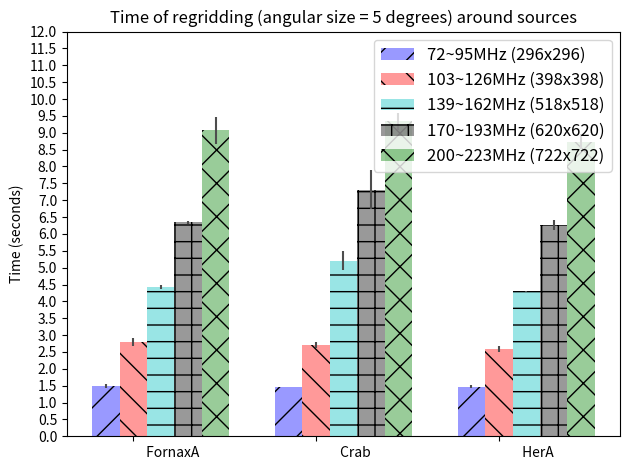

Reproduce this figure in Python.
"""
Fornax:
Regridding (296, 296) 1.45967888832 072
Regridding (296, 296) 1.57747292519 080
Regridding (296, 296) 1.47762489319 088
Regridding (296, 296) 1.46148920059 095
Regridding (398, 398) 2.60201501846 103
Regridding (398, 398) 2.85688090324 111
Regridding (398, 398) 2.81434583664 118
Regridding (398, 398) 2.89099121094 126
Regridding (518, 518) 4.4000518322  139
Regridding (518, 518) 4.5449950695  147
Regridding (518, 518) 4.40605592728 154
Regridding (518, 518) 4.37225198746 162
Regridding (620, 620) 6.32177996635 170
Regridding (620, 620) 6.29985713959 177
Regridding (620, 620) 6.33518099785 185
Regridding (620, 620) 6.39884495735 193
Regridding (722, 722) 9.2360022068  200
Regridding (722, 722) 9.60528898239 208
Regridding (722, 722) 8.90700507164 216
Regridding (722, 722) 8.51990699768 223


Crab:
Regridding (296, 296) 1.45715498924
Regridding (296, 296) 1.45224785805
Regridding (296, 296) 1.45639109612
Regridding (296, 296) 1.45445990562
Regridding (398, 398) 2.60613203049
Regridding (398, 398) 2.61936998367
Regridding (398, 398) 2.81315207481
Regridding (398, 398) 2.80401492119
Regridding (518, 518) 5.41233801842
Regridding (518, 518) 5.27564787865
Regridding (518, 518) 4.73959517479
Regridding (518, 518) 5.42645192146
Regridding (620, 620) 6.91047406197
Regridding (620, 620) 7.47102308273
Regridding (620, 620) 6.7061021328
Regridding (620, 620) 8.17798304558
Regridding (722, 722) 9.1576859951
Regridding (722, 722) 9.77395296097
Regridding (722, 722) 9.15884804726
Regridding (722, 722) 9.28562092781


HerA:
Regridding (296, 296) 1.42909789085
Regridding (296, 296) 1.57087302208
Regridding (296, 296) 1.46897888184
Regridding (296, 296) 1.4295899868
Regridding (398, 398) 2.55361104012
Regridding (398, 398) 2.53458499908
Regridding (398, 398) 2.55500602722
Regridding (398, 398) 2.74981284142
Regridding (518, 518) 4.30398797989
Regridding (518, 518) 4.28300881386
Regridding (518, 518) 4.29034781456
Regridding (518, 518) 4.30084395409
Regridding (620, 620) 6.51850104332
Regridding (620, 620) 6.17562794685
Regridding (620, 620) 6.13697314262
Regridding (620, 620) 6.20811104774
Regridding (722, 722) 8.35457706451
Regridding (722, 722) 8.78116488457
Regridding (722, 722) 8.85355114937
Regridding (722, 722) 8.9790430069
"""
"""
Bar chart with three facility bars grouped by CASA tasks for easy comparison.
"""
import numpy as np
import matplotlib.pyplot as plt


n_groups = 3 # Fornax, Crab or HerA

freq1_fornax = np.array([1.46, 1.58, 1.48, 1.46])
freq1_Crab = np.array([1.46, 1.45, 1.46, 1.45])
freq1_HerA = np.array([1.43, 1.57, 1.47, 1.43])
means_freq1 = (np.mean(freq1_fornax), np.mean(freq1_Crab), np.mean(freq1_HerA))
std_freq1 = (np.std(freq1_fornax), np.std(freq1_Crab), np.std(freq1_HerA))

freq2_fornax = np.array([2.60, 2.86, 2.81, 2.89])
freq2_Crab = np.array([2.61, 2.62, 2.81, 2.80])
freq2_HerA = np.array([2.55, 2.53, 2.56, 2.75])
means_freq2 = (np.mean(freq2_fornax), np.mean(freq2_Crab), np.mean(freq2_HerA))
std_freq2 = (np.std(freq2_fornax), np.std(freq2_Crab), np.std(freq2_HerA))

freq3_fornax = np.array([4.4, 4.54, 4.41, 4.37])
freq3_Crab = np.array([5.41, 5.27, 4.73, 5.42])
freq3_HerA = np.array([4.30, 4.28, 4.29, 4.31])
means_freq3 = (np.mean(freq3_fornax), np.mean(freq3_Crab), np.mean(freq3_HerA))
std_freq3 = (np.std(freq3_fornax), np.std(freq3_Crab), np.std(freq3_HerA))

freq4_fornax = np.array([6.32, 6.30, 6.34, 6.40])
freq4_Crab = np.array([6.9, 7.47, 6.71, 8.18])
freq4_HerA = np.array([6.51, 6.17, 6.13, 6.20])
means_freq4 = (np.mean(freq4_fornax), np.mean(freq4_Crab), np.mean(freq4_HerA))
std_freq4 = (np.std(freq4_fornax), np.std(freq4_Crab), np.std(freq4_HerA))

freq5_fornax = np.array([9.24, 9.61, 8.91, 8.52])
freq5_Crab = np.array([9.16, 9.77, 9.16, 9.29])
freq5_HerA = np.array([8.35, 8.78, 8.85, 8.98])
means_freq5 = (np.mean(freq5_fornax), np.mean(freq5_Crab), np.mean(freq5_HerA))
std_freq5 = (np.std(freq5_fornax), np.std(freq5_Crab), np.std(freq5_HerA))


fig, ax = plt.subplots()

index = np.arange(n_groups)
bar_width = 0.15

opacity = 0.4
error_config = {'ecolor': '0.3'}

rects1 = plt.bar(index, means_freq1, bar_width,
                 alpha=opacity,
                 color='b',
                 yerr=std_freq1,
                 error_kw=error_config,
                 label='72~95MHz (296x296)',
                 hatch="/")

rects2 = plt.bar(index + bar_width, means_freq2, bar_width,
                 alpha=opacity,
                 color='r',
                 yerr=std_freq2,
                 error_kw=error_config,
                 label='103~126MHz (398x398)',
                 hatch="\\")

rects3 = plt.bar(index + bar_width * 2, means_freq3, bar_width,
                 alpha=opacity,
                 color='c',
                 yerr=std_freq3,
                 error_kw=error_config,
                 label='139~162MHz (518x518)',
                 hatch="-")

rects4 = plt.bar(index + bar_width * 3, means_freq4, bar_width,
                 alpha=opacity,
                 color='k',
                 yerr=std_freq4,
                 error_kw=error_config,
                 label='170~193MHz (620x620)',
                 hatch="+")

rects5 = plt.bar(index + bar_width * 4, means_freq5, bar_width,
                 alpha=opacity,
                 color='g',
                 yerr=std_freq5,
                 error_kw=error_config,
                 label='200~223MHz (722x722)',
                 hatch="x")

#plt.xlabel('Calibrator source')
plt.ylabel('Time (seconds)')
plt.title('Time of regridding (angular size = 5 degrees) around sources')
plt.xticks(index + bar_width, (" " * 25 + 'FornaxA', " " * 25 + 'Crab', " " * 25 + 'HerA'))
plt.yticks(np.arange(0, 12.1, 0.5))
plt.legend(loc = 'upper right', prop={'size':12})

plt.tight_layout()
plt.show()